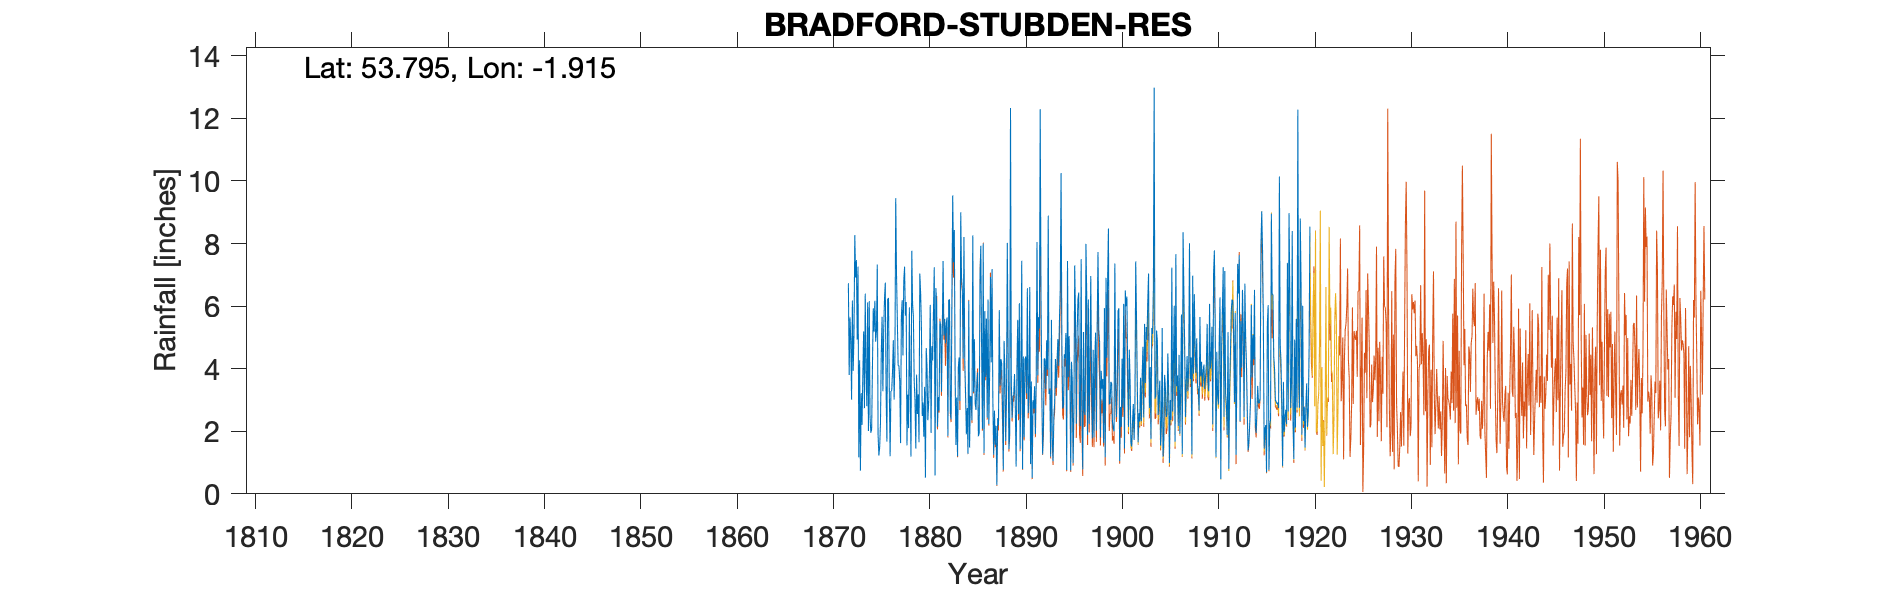

Source data for this figure (header and first rows):
BRADFORD STUBDEN RES, , , , , , , , , , , , , , , , , , , 8, , , , 
Grid ref, SE057332, Long, -1.915, Lat, 53.8, Elevation, 1075, ft, , , , , , , , , , , , , , , 
Station no, 3268, , , , , , , , , , , , , , , , , , , , , , 
, 1870, 1871, 1872, 1873, 1874, 1875, 1876, 1877, 1878, 1879, 1880, 1881, 1882, 1883, 1884, 1885, 1886, 1887, 1888, 1889, 1890, 1891, 1892
January, , , 6.73, 7.26, 6.12, 7.33, 1.67, 6.96, 6.13, 1.45, 0.52, 0.59, 5.59, 8.43, 8.21, 3.26, 8, 3, 2.83, 2.42, 7.45, 3.59, 6.29
February, , , 3.8, 1.17, 2.01, 1.89, 6.21, 5.56, 1.55, 3.81, 4.66, 6.58, 4.81, 3.87, 4.3, 4.94, 1.3, 1.25, 0.77, 3.12, 0.79, 0.51, 3.33
March, , , 5.64, 4.27, 6.16, 1.22, 6.26, 4.09, 3.17, 2.55, 4.05, 6.08, 5.46, 1.56, 3.22, 2.92, 5.84, 2.66, 4.89, 3.16, 4.39, 2.99, 1.26
April, , , 4.93, 0.74, 2.46, 1.5, 3.33, 4.1, 2.1, 3.18, 2.35, 2.15, 5.64, 3.08, 1.9, 2.68, 3.74, 1.57, 3.9, 3.83, 1.81, 2.72, 2.16
May, , , 3.01, 3.22, 1.95, 2.28, 1.2, 3.58, 5.96, 1.65, 2.86, 3.09, 1.85, 1.2, 2.74, 3.51, 5.6, 2.17, 1.69, 2.76, 4.29, 3.44, 4.33
June, , , 6.18, 2.2, 2.07, 4.53, 3.28, 1.62, 3.42, 7.04, 3.91, 2.66, 6.2, 4.06, 1.28, 3.88, 2.43, 0.28, 3.11, 0.87, 4.39, 1.91, 4.28
July, , , 3.93, 3.77, 4.08, 5.66, 3.3, 5.65, 1.19, 6.44, 6.04, 5.52, 6.21, 4.36, 6.17, 1.84, 6.21, 2.42, 8.02, 4.04, 3.21, 3.62, 3.35
August, , , 5.09, 5.19, 5.93, 3.28, 3.92, 6.19, 7.77, 5.37, 1.95, 5.42, 2.65, 2.97, 1.48, 1.95, 2.23, 2.19, 4.77, 5.56, 6.57, 8.05, 4.91
September, , , 8.27, 2.74, 5.19, 5.22, 4.91, 4.42, 6.07, 2.49, 4.72, 3.26, 2.38, 9, 3.1, 6.97, 3.79, 5.87, 1.43, 2.55, 2.58, 3.79, 3.97
October, , , 6.91, 6.4, 6.17, 6.23, 3.01, 6.79, 5.65, 2.92, 4.26, 5.23, 6.38, 6.89, 3.12, 7.93, 6.93, 3.46, 1.93, 6.09, 3.29, 5.65, 8.89
November, , , 7.47, 3.95, 4.86, 6.75, 4.36, 7.26, 3.62, 1.83, 5.83, 7.44, 9.54, 6.56, 2.35, 4.66, 4.2, 4.31, 12.33, 1.43, 6.61, 5.28, 3.19
December, , , 4.93, 2.8, 5.21, 3.2, 9.45, 5.69, 2.97, 3.42, 7.24, 5.06, 7.4, 4.32, 8.26, 2.08, 7.18, 4.16, 3.58, 3.95, 0.96, 12.29, 3.31
Total, , , 66.89, 43.71, 52.21, 49.09, 50.9, 61.91, 49.6, 42.15, 48.39, 53.08, 64.11, 56.3, 46.13, 46.62, 57.45, 33.34, 49.25, 39.78, 46.34, 53.84, 49.27
IDR 1912 Feb, , , , , , , , , , , , , , , , , , , , , , , 
